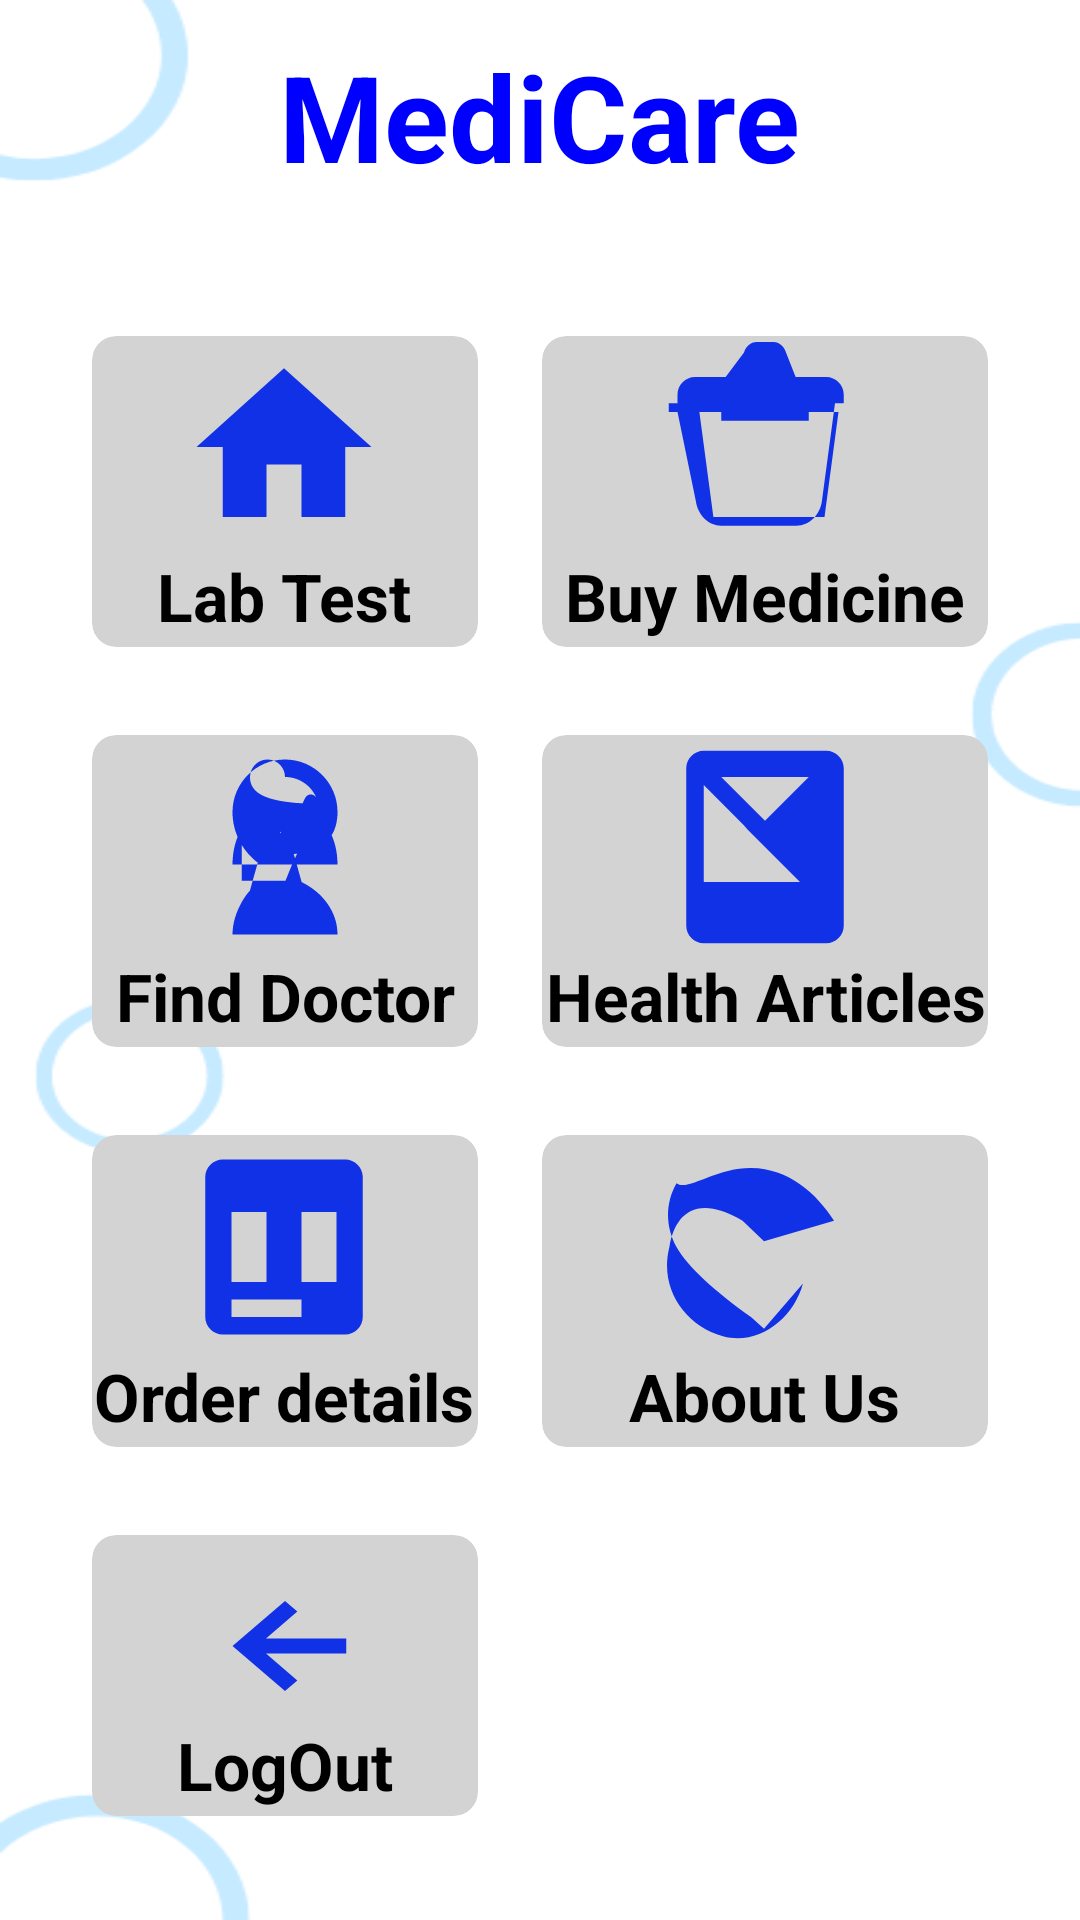

Android layout source for this screen:
<!-- AndroidManifest.xml: application theme Theme.Hospital -->
<!-- res/layout/activity_home.xml -->
<?xml version="1.0" encoding="utf-8"?>
<RelativeLayout xmlns:android="http://schemas.android.com/apk/res/android"
    xmlns:app="http://schemas.android.com/apk/res-auto"
    xmlns:tools="http://schemas.android.com/tools"
    android:layout_width="match_parent"
    android:layout_height="match_parent"
    android:background="@drawable/mainlayout"
    tools:context=".HomeActivity">

    <TextView
        android:id="@+id/titleHome"
        android:layout_width="wrap_content"
        android:layout_height="wrap_content"
        android:text="MediCare"
        android:textColor="@color/blue"
        android:textSize="40sp"
        android:textStyle="bold"
        android:layout_centerHorizontal="true"
        android:layout_margin="12dp"/>

    <GridLayout
        android:layout_width="match_parent"
        android:layout_height="match_parent"
        android:layout_below="@+id/titleHome"
        android:layout_marginStart="20dp"
        android:layout_marginTop="20dp"
        android:layout_marginEnd="20dp"
        android:layout_marginBottom="20dp"
        android:columnCount="2"
        android:rowCount="4">

        <androidx.cardview.widget.CardView
            android:id="@+id/cardLabTest"
            android:layout_width="wrap_content"
            android:layout_height="wrap_content"
            android:layout_row="0"
            android:layout_rowWeight="1"
            android:layout_column="0"
            android:layout_columnWeight="1"
            android:layout_gravity="fill"
            app:cardBackgroundColor="@color/lightgray"

            app:cardCornerRadius="8dp"
            app:cardElevation="8dp"
            app:cardUseCompatPadding="true">

            <LinearLayout
                android:layout_width="wrap_content"
                android:layout_height="wrap_content"
                android:layout_gravity="center_vertical|center_horizontal"
                android:gravity="center"
                android:orientation="vertical">

                <ImageView
                    android:layout_width="wrap_content"
                    android:layout_height="wrap_content"
                    android:src="@drawable/home_icon" />

                <TextView
                    android:layout_width="wrap_content"
                    android:layout_height="wrap_content"
                    android:text="Lab Test"
                    android:textSize="22sp"
                    android:textAlignment="center"
                    android:textColor="@color/black"
                    android:textStyle="bold" />
            </LinearLayout>

        </androidx.cardview.widget.CardView>

        <androidx.cardview.widget.CardView
            android:id="@+id/cardBuyMedicine"
            android:layout_width="wrap_content"
            android:layout_height="wrap_content"
            android:layout_row="0"
            android:layout_rowWeight="1"
            android:layout_column="1"
            android:layout_columnWeight="1"
            android:layout_gravity="fill"
            app:cardBackgroundColor="@color/lightgray"
            app:cardCornerRadius="8dp"
            app:cardElevation="8dp"
            app:cardUseCompatPadding="true">

            <LinearLayout
                android:layout_width="wrap_content"
                android:layout_height="wrap_content"
                android:layout_gravity="center_vertical|center_horizontal"
                android:gravity="center"
                android:orientation="vertical">

                <ImageView
                    android:layout_width="wrap_content"
                    android:layout_height="wrap_content"
                    android:src="@drawable/buy_medicine" />

                <TextView
                    android:layout_width="wrap_content"
                    android:layout_height="wrap_content"
                    android:text="Buy Medicine"
                    android:textSize="22sp"
                    android:textAlignment="center"
                    android:textColor="@color/black"
                    android:textStyle="bold" />
            </LinearLayout>

        </androidx.cardview.widget.CardView>

        <androidx.cardview.widget.CardView
            android:id="@+id/cardFindDoctor"
            android:layout_width="wrap_content"
            android:layout_height="wrap_content"
            android:layout_row="1"
            android:layout_rowWeight="1"
            android:layout_column="0"
            android:layout_columnWeight="1"
            android:layout_gravity="fill"
            app:cardBackgroundColor="@color/lightgray"
            app:cardCornerRadius="8dp"
            app:cardElevation="8dp"
            app:cardUseCompatPadding="true">

            <LinearLayout
                android:layout_width="wrap_content"
                android:layout_height="wrap_content"
                android:layout_gravity="center_vertical|center_horizontal"
                android:gravity="center"
                android:orientation="vertical">

                <ImageView
                    android:layout_width="wrap_content"
                    android:layout_height="wrap_content"
                    android:src="@drawable/find_doc" />

                <TextView
                    android:layout_width="wrap_content"
                    android:layout_height="wrap_content"
                    android:text="Find Doctor"
                    android:textSize="22sp"
                    android:textAlignment="center"
                    android:textColor="@color/black"
                    android:textStyle="bold" />
            </LinearLayout>

        </androidx.cardview.widget.CardView>

        <androidx.cardview.widget.CardView
            android:id="@+id/cardHealthDoctor"
            android:layout_width="wrap_content"
            android:layout_height="wrap_content"
            android:layout_row="1"
            android:layout_rowWeight="1"
            android:layout_column="1"
            android:layout_columnWeight="1"
            android:layout_gravity="fill"
            app:cardBackgroundColor="@color/lightgray"
            app:cardCornerRadius="8dp"
            app:cardElevation="8dp"
            app:cardUseCompatPadding="true">

            <LinearLayout
                android:layout_width="wrap_content"
                android:layout_height="wrap_content"
                android:layout_gravity="center_vertical|center_horizontal"
                android:gravity="center"
                android:orientation="vertical">

                <ImageView
                    android:layout_width="wrap_content"
                    android:layout_height="wrap_content"
                    android:src="@drawable/h_article" />

                <TextView
                    android:layout_width="wrap_content"
                    android:layout_height="wrap_content"
                    android:text="Health Articles"
                    android:textSize="22sp"
                    android:textAlignment="center"
                    android:textColor="@color/black"
                    android:textStyle="bold" />
            </LinearLayout>

        </androidx.cardview.widget.CardView>

        <androidx.cardview.widget.CardView
            android:id="@+id/cardOrderDetails"
            android:layout_width="wrap_content"
            android:layout_height="wrap_content"
            android:layout_row="2"
            android:layout_rowWeight="1"
            android:layout_column="0"
            android:layout_columnWeight="1"
            android:layout_gravity="fill"
            app:cardBackgroundColor="@color/lightgray"
            app:cardCornerRadius="8dp"
            app:cardElevation="8dp"
            app:cardUseCompatPadding="true">

            <LinearLayout
                android:layout_width="wrap_content"
                android:layout_height="wrap_content"
                android:layout_gravity="center_vertical|center_horizontal"
                android:gravity="center"
                android:orientation="vertical">

                <ImageView
                    android:layout_width="wrap_content"
                    android:layout_height="wrap_content"
                    android:src="@drawable/order_det" />

                <TextView
                    android:layout_width="wrap_content"
                    android:layout_height="wrap_content"
                    android:text="Order details"
                    android:textSize="22sp"
                    android:textAlignment="center"
                    android:textColor="@color/black"
                    android:textStyle="bold" />
            </LinearLayout>

        </androidx.cardview.widget.CardView>

        <androidx.cardview.widget.CardView
            android:id="@+id/cardAbout"
            android:layout_width="wrap_content"
            android:layout_height="wrap_content"
            android:layout_row="2"
            android:layout_rowWeight="1"
            android:layout_column="1"
            android:layout_columnWeight="1"
            android:layout_gravity="fill"
            app:cardBackgroundColor="@color/lightgray"
            app:cardCornerRadius="8dp"
            app:cardElevation="8dp"
            app:cardUseCompatPadding="true">

            <LinearLayout
                android:layout_width="wrap_content"
                android:layout_height="wrap_content"
                android:layout_gravity="center_vertical|center_horizontal"
                android:gravity="center"
                android:orientation="vertical">

                <ImageView
                    android:layout_width="wrap_content"
                    android:layout_height="wrap_content"
                    android:src="@drawable/about_us" />

                <TextView
                    android:layout_width="wrap_content"
                    android:layout_height="wrap_content"
                    android:text="About Us"
                    android:textSize="22sp"
                    android:textAlignment="center"
                    android:textColor="@color/black"
                    android:textStyle="bold" />
            </LinearLayout>

        </androidx.cardview.widget.CardView>

        <androidx.cardview.widget.CardView
            android:id="@+id/cardExit"
            android:layout_width="wrap_content"
            android:layout_height="wrap_content"
            android:layout_row="3"
            android:layout_rowWeight="1"
            android:layout_column="0"
            android:layout_columnWeight="1"
            android:layout_gravity="fill"
            app:cardBackgroundColor="@color/lightgray"
            app:cardCornerRadius="8dp"
            app:cardElevation="8dp"
            app:cardUseCompatPadding="true">

            <LinearLayout
                android:layout_width="wrap_content"
                android:layout_height="wrap_content"
                android:layout_gravity="center_vertical|center_horizontal"
                android:gravity="center"
                android:orientation="vertical">

                <ImageView
                    android:layout_width="wrap_content"
                    android:layout_height="wrap_content"
                    android:src="@drawable/logout_icon" />

                <TextView
                    android:layout_width="wrap_content"
                    android:layout_height="wrap_content"
                    android:text="LogOut"
                    android:textSize="22sp"
                    android:textAlignment="center"
                    android:textColor="@color/black"
                    android:textStyle="bold" />
            </LinearLayout>

        </androidx.cardview.widget.CardView>

    </GridLayout>




</RelativeLayout>
<!-- resources referenced by this layout -->
<resources>
  <color name="black">#FF000000</color>
  <color name="blue">#0000FF</color>
  <color name="lightgray">#D3D3D3</color>
  <!-- drawable about_us (drawable) -->
  <vector
      android:height="70dp"
      android:tint="#1131E6"
      android:viewportHeight="24.0"
      android:viewportWidth="24.0"
      android:width="70dp"
      xmlns:android="http://schemas.android.com/apk/res/android">
      <path
          android:fillColor="#FF000000"
          android:pathData="M12,21.35l-1.45,-1.32C6.4,17.08 3.29,14.29 2,12c-1.29,-2.29 -1.29,-5.01 0,-7.3C3.29,5.71 6.4,2.92 10.55,2.97c4.24,0.05 7.45,2.86 9.45,6.03L12,11.35l-2.45,-2.35C4.11,5.81 1.8,8.39 1.19,12c-1.2,4.62 1.67,8.96 6.12,10.2c4.04,1.11 8.06,-1.99 9.14,-6.03L12,21.35z"/>
  </vector>
  <!-- drawable buy_medicine (drawable) -->
  <vector
      android:height="70dp"
      android:tint="#1131E6"
      android:viewportHeight="24.0"
      android:viewportWidth="24.0"
      android:width="70dp"
      xmlns:android="http://schemas.android.com/apk/res/android">
      <path
          android:fillColor="#FF000000"
          android:pathData="M2,7V6c0-1.1,0.9-2,2-2h3.5l2.1-2.8C9.8,0.5,10.4,0,11,0h2c0.6,0,1.2,0.5,1.4,1.2L15.5,4H19c1.1,0,2,0.9,2,2v1h-1l-1.5,11.2c-0.2,1.5-1.4,2.8-2.9,2.8H7c-1.5,0-2.7-1.3-2.9-2.8L2,8H1V7zM8,6h7.5l1.2,1.6C16.9,7.8,17,7.9,17,8v1H7V8c0-0.1,0.1-0.2,0.3-0.4L8,6zM4.5,8l1.6,12h12.7l1.6-12H4.5z"/>
  </vector>
  <!-- drawable h_article (drawable) -->
  <vector
      android:height="70dp"
      android:tint="#1131E6"
      android:viewportHeight="24.0"
      android:viewportWidth="24.0"
      android:width="70dp"
      xmlns:android="http://schemas.android.com/apk/res/android">
      <path
          android:fillColor="#FF000000"
          android:pathData="M19,1H5C3.9,1 3,1.9 3,3v18c0,1.1 0.9,2 2,2h14c1.1,0 2,-0.9 2,-2V3C21,1.9 20.1,1 19,1zM17,4l-5,5l-5,-5h10zM5,21V4.92l4.58,4.58L10,10l6,6H5z"/>
  </vector>
  <!-- drawable home_icon (drawable) -->
  <vector android:height="70dp" android:tint="#1131E6"
      android:viewportHeight="24.0" android:viewportWidth="24.0"
      android:width="70dp" xmlns:android="http://schemas.android.com/apk/res/android">
      <path android:fillColor="#FF000000" android:pathData="M10,20v-6h4v6h5v-8h3L12,3 2,12h3v8z"/>
  </vector>
  <!-- drawable logout_icon (drawable) -->
  <vector
      android:height="60dp"
      android:tint="#1131E6"
      android:viewportHeight="24.0"
      android:viewportWidth="24.0"
      android:width="70dp"
      xmlns:android="http://schemas.android.com/apk/res/android">
      <path
          android:fillColor="#FF000000"
          android:pathData="M19,13H9.83l3.58,-3.59L12,8l-6,6l6,6l1.41,-1.41L9.83,15H19v-2z"/>
  </vector>
  <!-- drawable order_det (drawable) -->
  <vector
      android:height="70dp"
      android:tint="#1131E6"
      android:viewportHeight="24.0"
      android:viewportWidth="24.0"
      android:width="70dp"
      xmlns:android="http://schemas.android.com/apk/res/android">
      <path
          android:fillColor="#FF000000"
          android:pathData="M19,2H5c-1.1,0-2,0.9-2,2v16c0,1.1,0.9,2,2,2h14c1.1,0,2-0.9,2-2V4C21,2.9,20.1,2,19,2zM10,20H6v-2h4v2zM6,16V8h4v8H6zM14,20h-4v-2h4v2zM14,16V8h4v8h-4z"/>
  </vector>
</resources>
